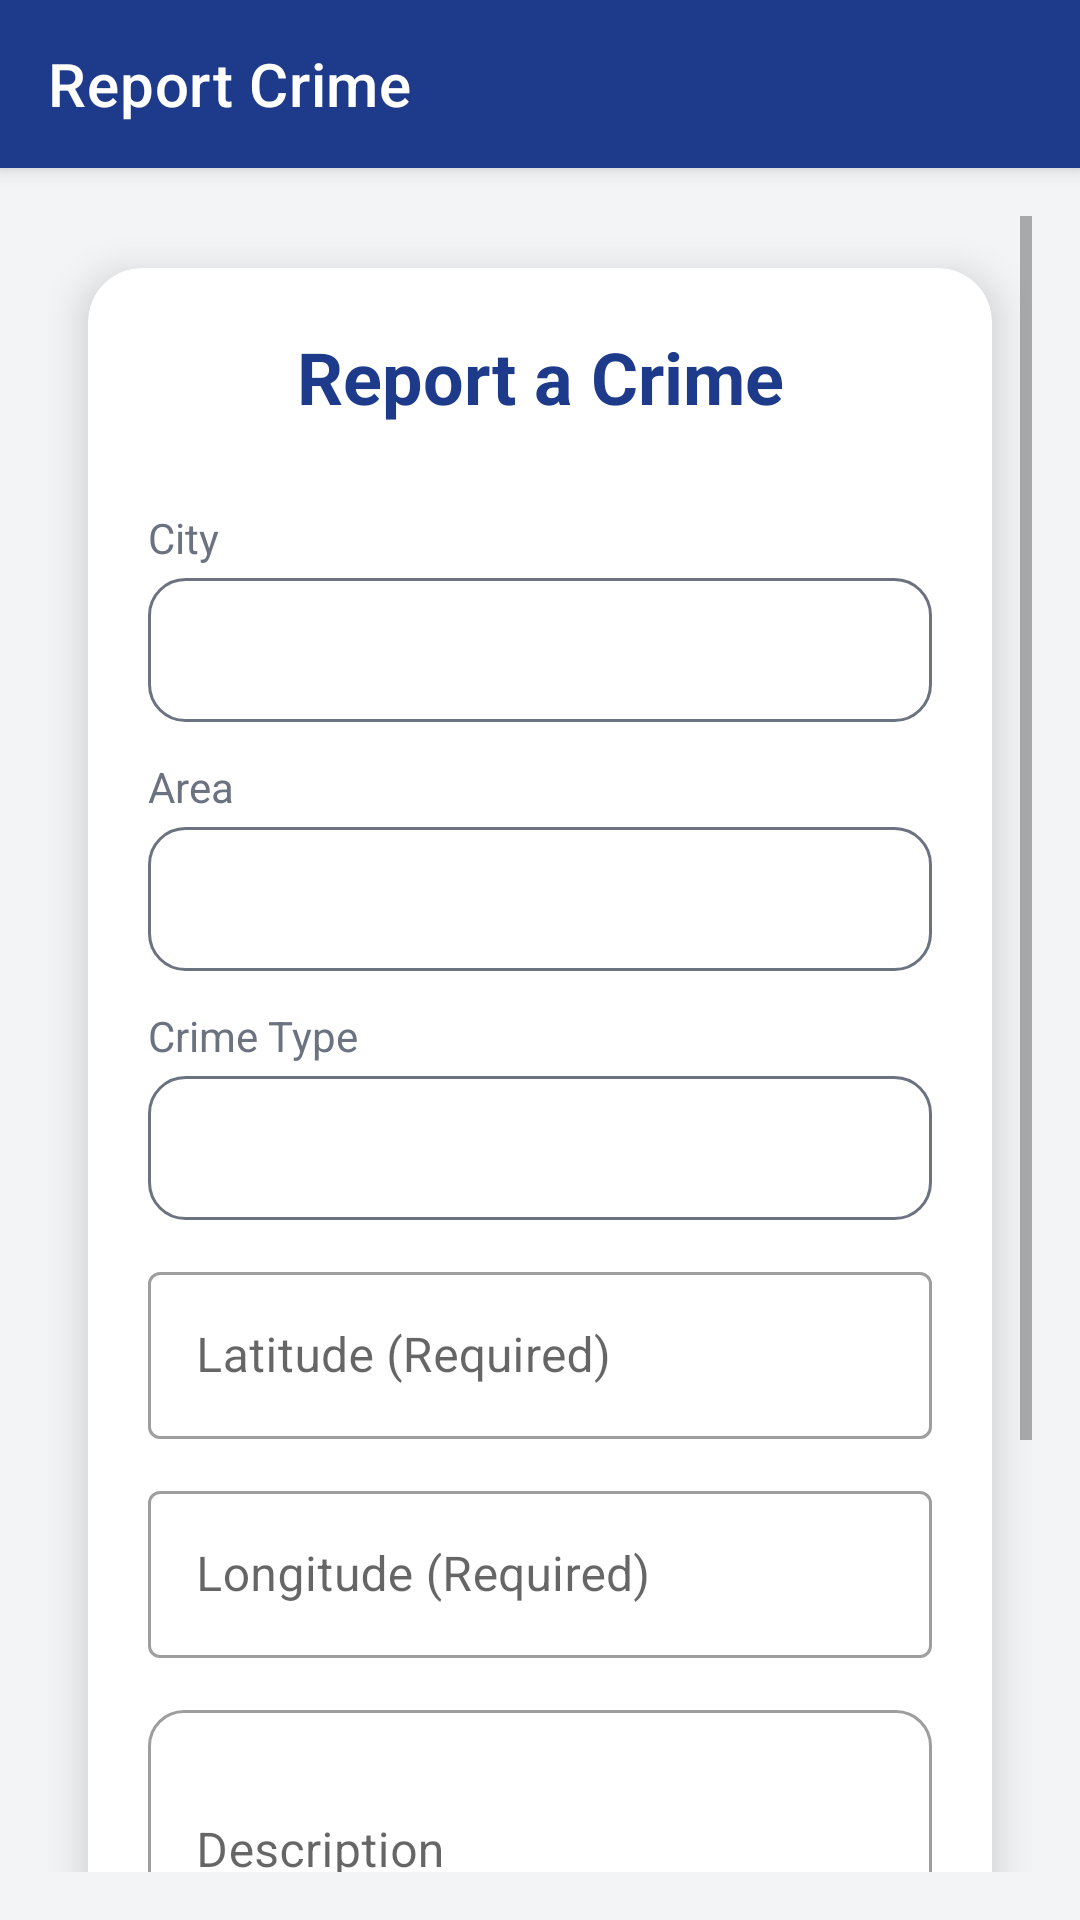

Reconstruct the res/layout file that produces this screen, plus the resources it refers to.
<!-- AndroidManifest.xml: application theme Theme.CrimePredictionApp -->
<!-- res/layout/activity_report.xml -->
<?xml version="1.0" encoding="utf-8"?>
<androidx.coordinatorlayout.widget.CoordinatorLayout
    xmlns:android="http://schemas.android.com/apk/res/android"
    xmlns:app="http://schemas.android.com/apk/res-auto"
    android:layout_width="match_parent"
    android:layout_height="match_parent"
    android:background="@color/background">

    <com.google.android.material.appbar.AppBarLayout
        android:layout_width="match_parent"
        android:layout_height="wrap_content">
        <com.google.android.material.appbar.MaterialToolbar
            android:id="@+id/toolbar"
            android:layout_width="match_parent"
            android:layout_height="?attr/actionBarSize"
            android:background="@color/primary"
            app:title="@string/report_crime"
            app:titleTextColor="@color/white"
            app:navigationIconTint="@color/white" />
    </com.google.android.material.appbar.AppBarLayout>

    <ScrollView
        android:layout_width="match_parent"
        android:layout_height="match_parent"
        app:layout_behavior="@string/appbar_scrolling_view_behavior"
        android:padding="16dp"
        android:fillViewport="true">

        <com.google.android.material.card.MaterialCardView
            android:layout_width="match_parent"
            android:layout_height="wrap_content"
            style="@style/Widget.CrimeApp.Card"
            app:cardBackgroundColor="@color/white">

            <LinearLayout
                android:layout_width="match_parent"
                android:layout_height="wrap_content"
                android:orientation="vertical"
                android:padding="20dp">

                <TextView
                    android:id="@+id/textReportHeading"
                    android:layout_width="match_parent"
                    android:layout_height="wrap_content"
                    android:text="@string/report_heading"
                    android:textSize="24sp"
                    android:textColor="@color/primary"
                    android:textStyle="bold"
                    android:gravity="center"
                    android:layout_marginBottom="16dp"/>

                
                <TextView
                    android:layout_width="wrap_content"
                    android:layout_height="wrap_content"
                    android:text="@string/city"
                    android:textSize="14sp"
                    android:textColor="@color/text_secondary"
                    android:layout_marginTop="12dp"
                    android:layout_marginBottom="4dp" />

                
                <Spinner
                    android:id="@+id/spinnerCity"
                    android:layout_width="match_parent"
                    android:layout_height="48dp"
                    android:background="@drawable/spinner_bg"
                    android:paddingStart="12dp"
                    android:paddingEnd="12dp"
                    android:spinnerMode="dropdown" />

                
                <TextView
                    android:layout_width="wrap_content"
                    android:layout_height="wrap_content"
                    android:text="@string/area"
                    android:textSize="14sp"
                    android:textColor="@color/text_secondary"
                    android:layout_marginTop="12dp"
                    android:layout_marginBottom="4dp" />

                
                <Spinner
                    android:id="@+id/spinnerArea"
                    android:layout_width="match_parent"
                    android:layout_height="48dp"
                    android:background="@drawable/spinner_bg"
                    android:paddingStart="12dp"
                    android:paddingEnd="12dp"
                    android:spinnerMode="dropdown" />

                <TextView
                    android:layout_width="wrap_content"
                    android:layout_height="wrap_content"
                    android:text="Crime Type"
                    android:textSize="14sp"
                    android:textColor="@color/text_secondary"
                    android:layout_marginTop="12dp"
                    android:layout_marginBottom="4dp" />

                <Spinner
                    android:id="@+id/spinnerCrimeType"
                    android:layout_width="match_parent"
                    android:layout_height="48dp"
                    android:background="@drawable/spinner_bg"
                    android:paddingStart="12dp"
                    android:paddingEnd="12dp"
                    android:spinnerMode="dropdown" />

                
                <com.google.android.material.textfield.TextInputLayout
                    android:id="@+id/latLayout"
                    style="@style/Widget.MaterialComponents.TextInputLayout.OutlinedBox"
                    android:layout_width="match_parent"
                    android:layout_height="wrap_content"
                    android:layout_marginTop="12dp"
                    android:hint="Latitude (Required)">

                    <com.google.android.material.textfield.TextInputEditText
                        android:id="@+id/editLat"
                        android:layout_width="match_parent"
                        android:layout_height="wrap_content"
                        android:inputType="numberDecimal" />
                </com.google.android.material.textfield.TextInputLayout>

                
                <com.google.android.material.textfield.TextInputLayout
                    android:id="@+id/lngLayout"
                    style="@style/Widget.MaterialComponents.TextInputLayout.OutlinedBox"
                    android:layout_width="match_parent"
                    android:layout_height="wrap_content"
                    android:layout_marginTop="12dp"
                    android:hint="Longitude (Required)">

                    <com.google.android.material.textfield.TextInputEditText
                        android:id="@+id/editLng"
                        android:layout_width="match_parent"
                        android:layout_height="wrap_content"

                        android:inputType="numberDecimal" />
                </com.google.android.material.textfield.TextInputLayout>

                
                <com.google.android.material.textfield.TextInputLayout
                    android:id="@+id/descriptionLayout"
                    style="@style/Widget.MaterialComponents.TextInputLayout.OutlinedBox"
                    android:layout_width="match_parent"

                    android:layout_height="wrap_content"
                    android:layout_marginTop="12dp"
                    android:hint="@string/description"
                    app:boxCornerRadiusTopStart="12dp"
                    app:boxCornerRadiusTopEnd="12dp"
                    app:boxCornerRadiusBottomStart="12dp"
                    app:boxCornerRadiusBottomEnd="12dp">

                    <com.google.android.material.textfield.TextInputEditText
                        android:id="@+id/editDescription"
                        android:layout_width="match_parent"
                        android:layout_height="wrap_content"
                        android:inputType="textMultiLine"
                        android:minLines="3" />
                </com.google.android.material.textfield.TextInputLayout>

                
                <com.google.android.material.textfield.TextInputLayout
                    android:id="@+id/dateLayout"
                    style="@style/Widget.MaterialComponents.TextInputLayout.OutlinedBox"
                    android:layout_width="match_parent"
                    android:layout_height="wrap_content"
                    android:layout_marginTop="12dp"
                    android:hint="@string/date"
                    app:boxCornerRadiusTopStart="12dp"
                    app:boxCornerRadiusTopEnd="12dp"
                    app:boxCornerRadiusBottomStart="12dp"
                    app:boxCornerRadiusBottomEnd="12dp">

                    <com.google.android.material.textfield.TextInputEditText
                        android:id="@+id/editDate"
                        android:layout_width="match_parent"
                        android:layout_height="wrap_content"
                        android:focusable="false"
                        android:clickable="true"
                        android:inputType="date" />
                </com.google.android.material.textfield.TextInputLayout>

                
                <TextView
                    android:id="@+id/textReportError"
                    android:layout_width="match_parent"
                    android:layout_height="wrap_content"
                    android:layout_marginTop="8dp"
                    android:textColor="@color/risk_high"
                    android:visibility="gone"
                    android:textSize="14sp" />

                
                <com.google.android.material.button.MaterialButton
                    android:id="@+id/btnSubmitReport"
                    android:layout_width="match_parent"
                    android:layout_height="wrap_content"
                    style="@style/Widget.CrimeApp.Button.Primary"
                    android:layout_marginTop="24dp"
                    android:text="@string/submit_report"
                    android:stateListAnimator="@animator/button_press_state" />

                
                <ProgressBar
                    android:id="@+id/progressReport"
                    android:layout_width="wrap_content"
                    android:layout_height="wrap_content"
                    android:layout_gravity="center_horizontal"
                    android:layout_marginTop="12dp"
                    android:visibility="gone" />
            </LinearLayout>
        </com.google.android.material.card.MaterialCardView>
    </ScrollView>
</androidx.coordinatorlayout.widget.CoordinatorLayout>
<!-- resources referenced by this layout -->
<resources>
  <color name="background">#F3F4F6</color>
  <color name="primary">#1E3A8A</color>
  <color name="risk_high">#EF4444</color>
  <color name="text_secondary">#6B7280</color>
  <color name="white">#FFFFFF</color>
  <!-- drawable spinner_bg (drawable) -->
  <?xml version="1.0" encoding="utf-8"?>
  <shape xmlns:android="http://schemas.android.com/apk/res/android"
      android:shape="rectangle">
      <solid android:color="@color/white" />
      <stroke android:width="1dp" android:color="@color/text_secondary" />
      <corners android:radius="12dp" />
  </shape>
  <string name="area">Area</string>
  <string name="city">City</string>
  <string name="date">Date</string>
  <string name="description">Description</string>
  <string name="report_crime">Report Crime</string>
  <string name="report_heading">Report a Crime</string>
  <string name="submit_report">Submit Report</string>
  <style name="Widget.CrimeApp.Button.Primary" parent="Widget.MaterialComponents.Button">
          <item name="android:layout_height">56dp</item>
          <item name="cornerRadius">16dp</item>
          <item name="android:textAllCaps">false</item>
          <item name="android:textStyle">bold</item>
          <item name="android:textSize">16sp</item>
          <item name="backgroundTint">@color/primary</item>
          <item name="android:letterSpacing">0.03</item>
          <item name="rippleColor">@color/secondary</item>
      </style>
  <style name="Widget.CrimeApp.Card" parent="Widget.MaterialComponents.CardView">
          <item name="cardCornerRadius">18dp</item>
          <item name="cardElevation">8dp</item>
          <item name="cardUseCompatPadding">true</item>
          <item name="cardPreventCornerOverlap">true</item>
      </style>
  <style name="Theme.CrimePredictionApp" parent="Theme.MaterialComponents.Light.NoActionBar">
          <item name="colorPrimary">@color/primary</item>
          <item name="colorPrimaryVariant">@color/primary_dark</item>
          <item name="colorOnPrimary">@color/white</item>
          <item name="colorSecondary">@color/secondary</item>
          <item name="colorSecondaryVariant">@color/accent</item>
          <item name="colorOnSecondary">@color/white</item>
          <item name="android:statusBarColor">@color/primary_dark</item>
          <item name="android:windowBackground">@color/background</item>
          <item name="android:textColorPrimary">@color/text_primary</item>
          
          <item name="windowActionBar">false</item>
          <item name="windowNoTitle">true</item>
      </style>
  <color name="secondary">#3B82F6</color>
  <color name="primary_dark">#1E3A5F</color>
  <color name="accent">#F97316</color>
  <color name="text_primary">#111827</color>
</resources>
